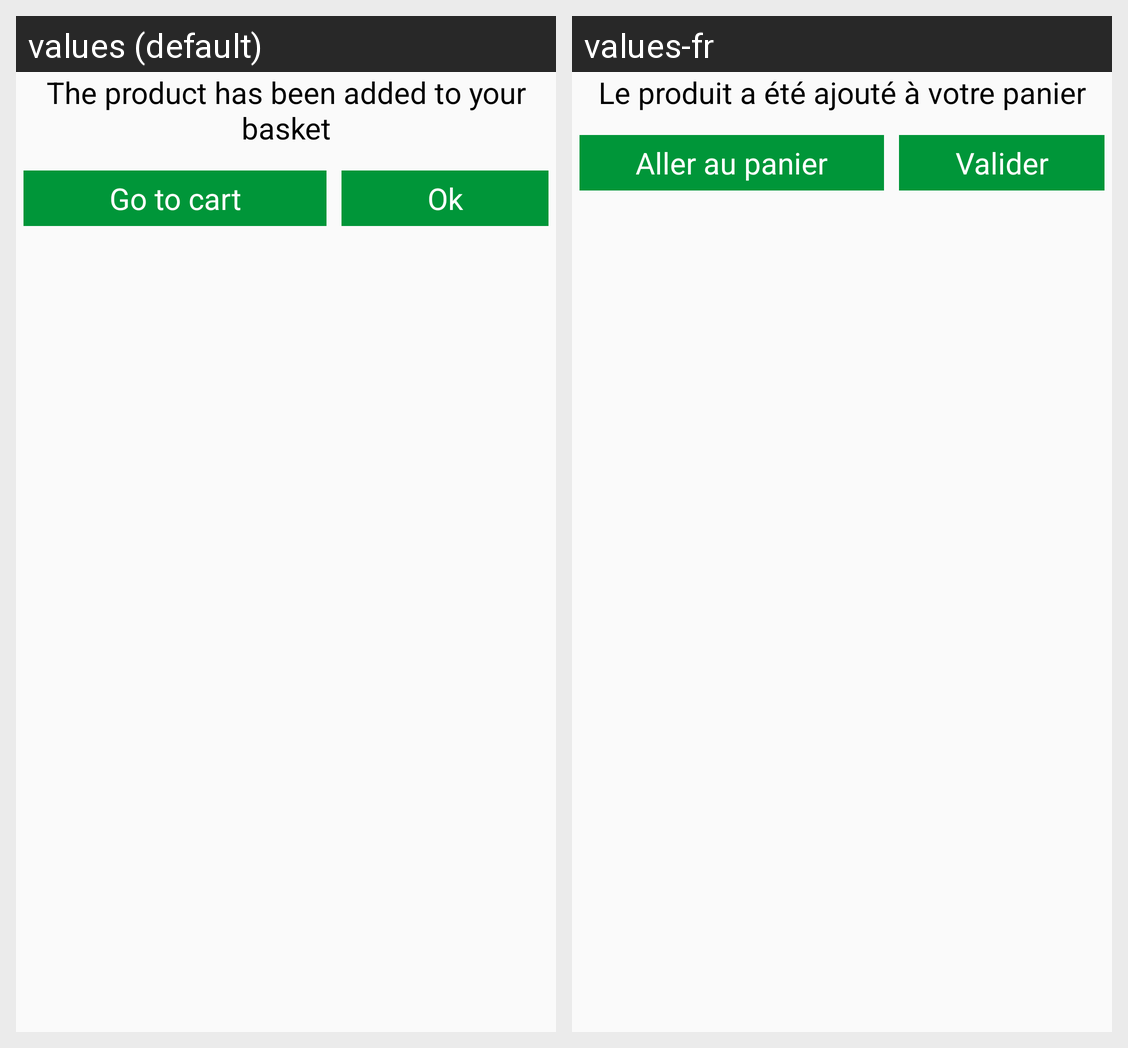

This grid shows one Android layout under two languages. Give, for every string resource on the screen, its name, the default text and each shown locale's text.
Android screen res/layout/layout_cartconfirmation.xml rendered under 2 locales, left to right: values (default), values-fr. Device: Nexus 5 (rendered at 1080×1920; each locale shown at half size, 540×960, under a caption strip naming it); theme AppTheme.
Strings drawn on this screen, with the default value and each locale's value (text and hints the layout hard-codes, and strings that could not be matched under every locale, appear in the picture but are not listed):

productaddedocartsucess
  values: The product has been added to your basket
  values-fr: Le produit a été ajouté à votre panier

gotocart
  values: Go to cart
  values-fr: Aller au panier

ok
  values: Ok
  values-fr: Valider
